5-way image classification set "nn_images" from GitHub (iceberg-project/Seals); label vocabulary: crabeater, emperor, pack ice, pack-ice, weddell.

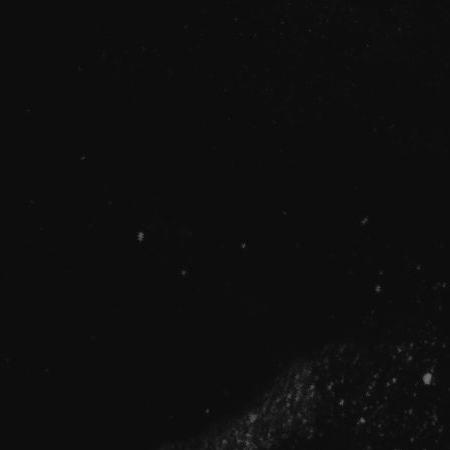
Label: pack-ice

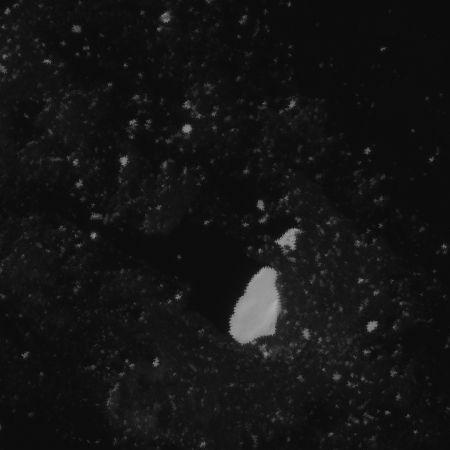
Label: pack ice

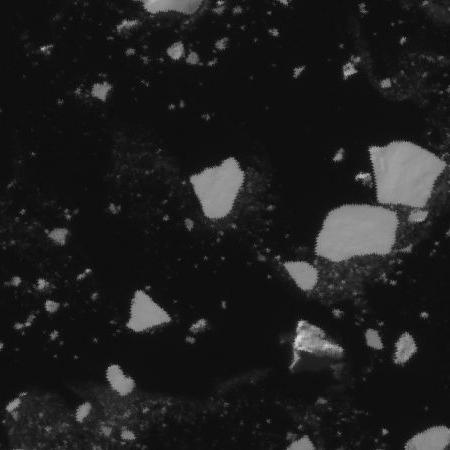
Label: pack-ice

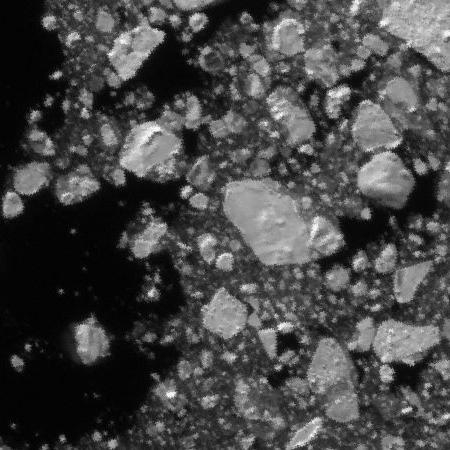
Label: pack ice

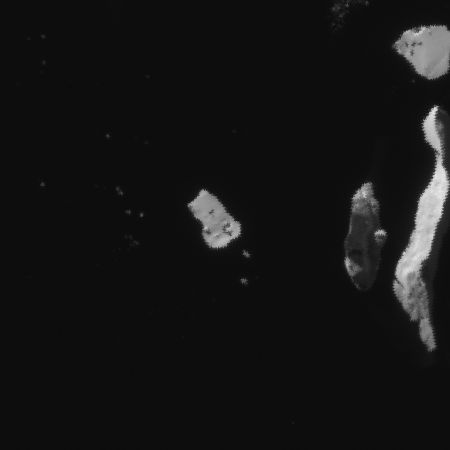
Label: crabeater

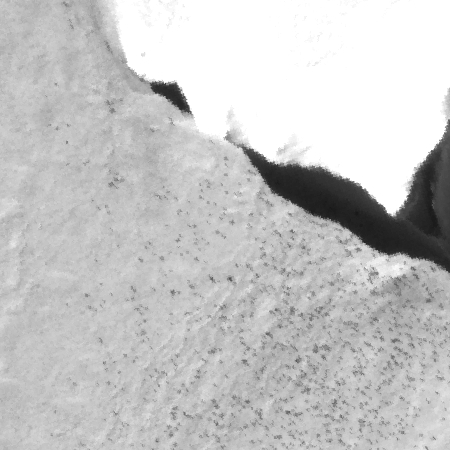
Label: emperor
